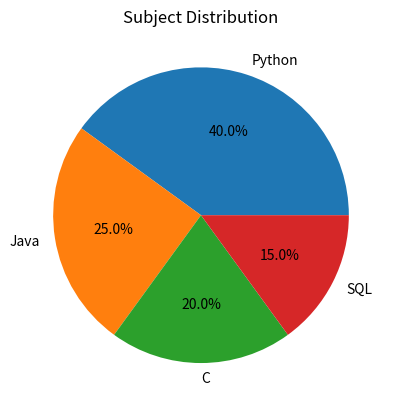

The script that saved this image:
# LINE GRAPH
# import matplotlib.pyplot as plt

# x = [1, 2, 3, 4, 5]
# y = [10, 20, 15, 30, 25]

# plt.plot(x, y)
# plt.xlabel("X values")
# plt.ylabel("Y values")
# plt.title("Line Graph")
# plt.show()

# bar chart 

# import matplotlib.pyplot as plt

# names = ["A", "B", "C", "D"]
# marks = [80, 70, 90, 60]

# plt.bar(names, marks)
# plt.xlabel("Students")
# plt.ylabel("Marks")
# plt.title("Student Marks")
# plt.show()

# pie chart
import matplotlib.pyplot as plt

subjects = ["Python", "Java", "C", "SQL"]
marks = [40, 25, 20, 15]

plt.pie(
    marks,
    labels=subjects,
    autopct="%1.1f%%"
)
plt.title("Subject Distribution")
plt.show()
